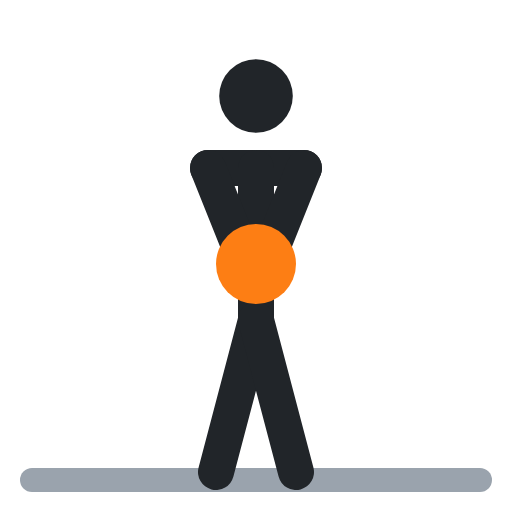
t = 0.00 s
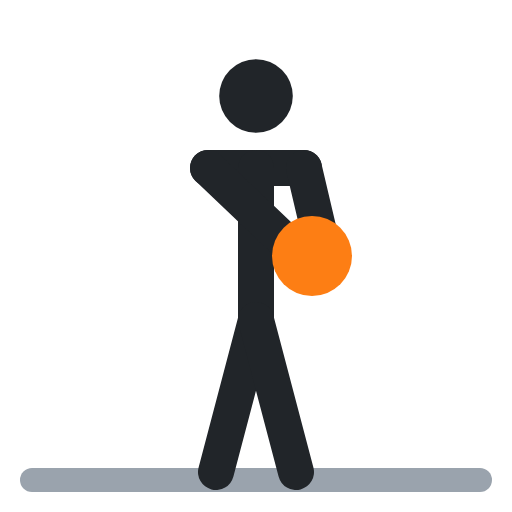
t = 0.40 s
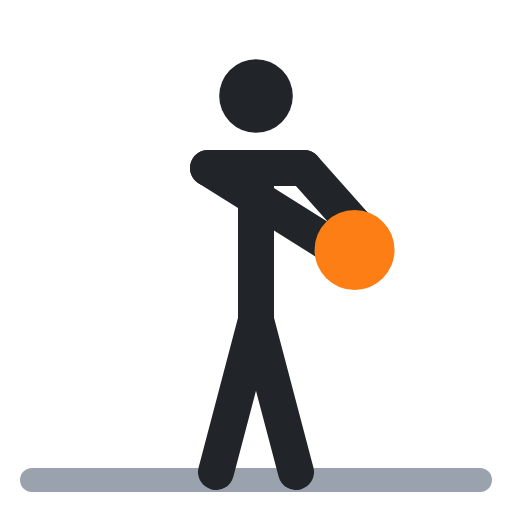
t = 0.60 s
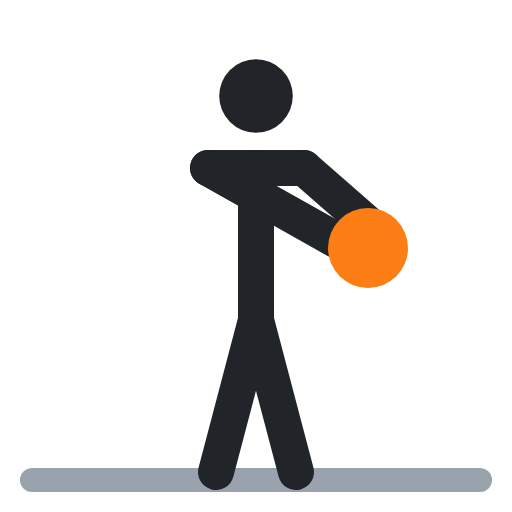
t = 1.00 s
t = 1.40 s: frame unchanged from t = 0.40 s, image omitted
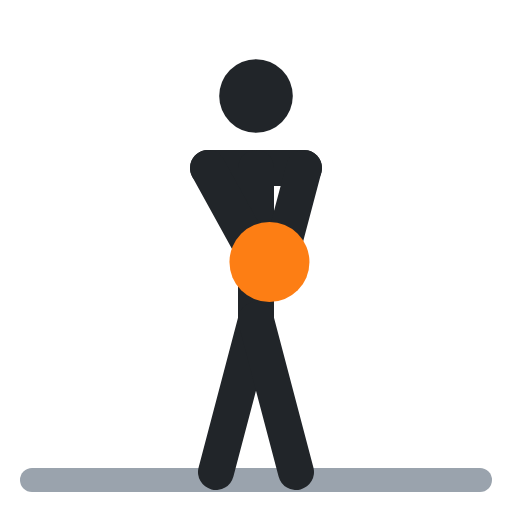
t = 1.60 s

The animated SVG that drew these frames (rendered in a browser with its animation timeline set to each time). Animation: 4 SMIL elements (animate=4); one cycle of 2.00 s, repeats indefinitely.

<svg xmlns="http://www.w3.org/2000/svg" viewBox="0 0 64 64" fill="none" stroke-linecap="round" stroke-linejoin="round"><polyline points="4,60 60,60" stroke="#9aa3ad" stroke-width="3"/><circle cx="32" cy="12" r="4.6" fill="#212529"/><polyline points="26,21 38,21" stroke="#212529" stroke-width="4.5"/><polyline points="32,21 32,40" stroke="#212529" stroke-width="4.5"/><polyline points="32,40 27,59" stroke="#212529" stroke-width="4.5"/><polyline points="32,40 37,59" stroke="#212529" stroke-width="4.5"/><polyline points="26,21 30,31" stroke="#212529" stroke-width="4.5"><animate attributeName="points" values="26,21 30,31;26,21 42,30;26,21 42,30;26,21 30,31;26,21 30,31" keyTimes="0;.4;.5;.9;1" calcMode="spline" keySplines=".45 0 .55 1;.45 0 .55 1;.45 0 .55 1;.45 0 .55 1" dur="2s" repeatCount="indefinite"/></polyline><polyline points="38,21 34,31" stroke="#212529" stroke-width="4.5"><animate attributeName="points" values="38,21 34,31;38,21 46,28;38,21 46,28;38,21 34,31;38,21 34,31" keyTimes="0;.4;.5;.9;1" calcMode="spline" keySplines=".45 0 .55 1;.45 0 .55 1;.45 0 .55 1;.45 0 .55 1" dur="2s" repeatCount="indefinite"/></polyline><circle cx="32" cy="33" r="5" fill="#fd7e14"><animate attributeName="cx" values="32;46;46;32;32" keyTimes="0;.4;.5;.9;1" calcMode="spline" keySplines=".45 0 .55 1;.45 0 .55 1;.45 0 .55 1;.45 0 .55 1" dur="2s" repeatCount="indefinite"/><animate attributeName="cy" values="33;31;31;33;33" keyTimes="0;.4;.5;.9;1" calcMode="spline" keySplines=".45 0 .55 1;.45 0 .55 1;.45 0 .55 1;.45 0 .55 1" dur="2s" repeatCount="indefinite"/></circle></svg>
